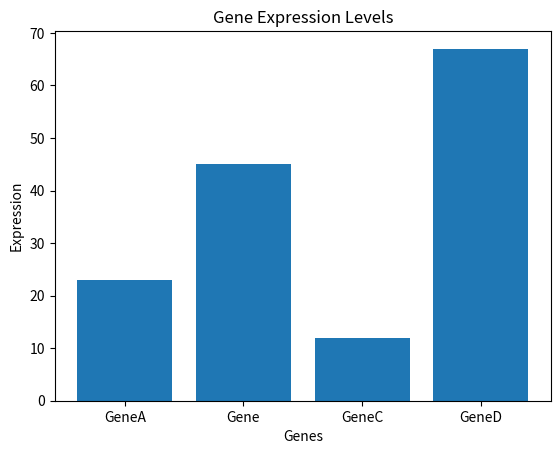
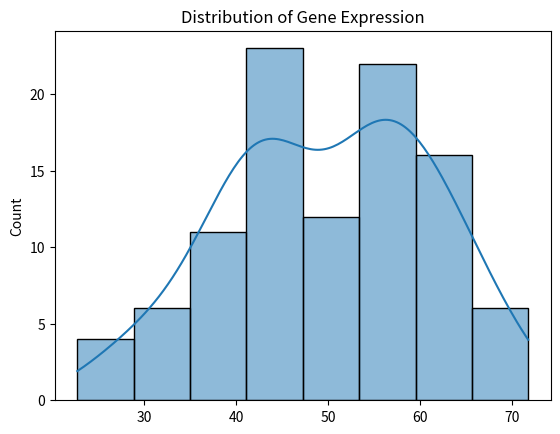
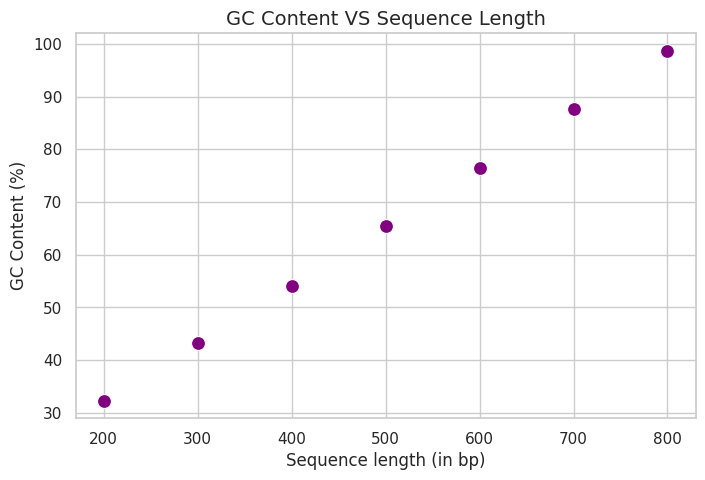

Source code (Python) for these figures, in order:
import matplotlib.pyplot as plt
import seaborn as sns

# Sample gene expression data 
genes = ["GeneA", "Gene", "GeneC", "GeneD"]
expression = [23,45, 12, 67]

# Bar plot with matplotlib
plt.bar(genes, expression)
plt.title("Gene Expression Levels")
plt.ylabel("Expression")
plt.xlabel("Genes")
plt.show()

# Histogram with seaborn
import numpy as np
expression_values = np.random.normal(loc= 50, scale =10, size = 100)
print(expression_values)

sns.histplot(expression_values, kde = True)
plt.title("Distribution of Gene Expression")
plt.show()

# EXAMPLE

# Importing libraries (not needed if already done above)
import matplotlib.pyplot as plt
import seaborn as sns

# Example dataset for a plot: sequence length vs gc content
sequence_length = [200, 300, 400, 500, 600, 700, 800]
gc_content = [32.3, 43.2, 54.1, 65.4, 76.5, 87.6, 98.7]

#create scatter plot
sns.set(style= 'whitegrid')
plt.figure(figsize=(8,5))
sns.scatterplot(x= sequence_length,y=  gc_content, s = 100, color = 'purple')

# Add labels and titles
plt.title("GC Content VS Sequence Length", fontsize =14)
plt.xlabel("Sequence length (in bp)")
plt.ylabel("GC Content (%)")
plt.show()
